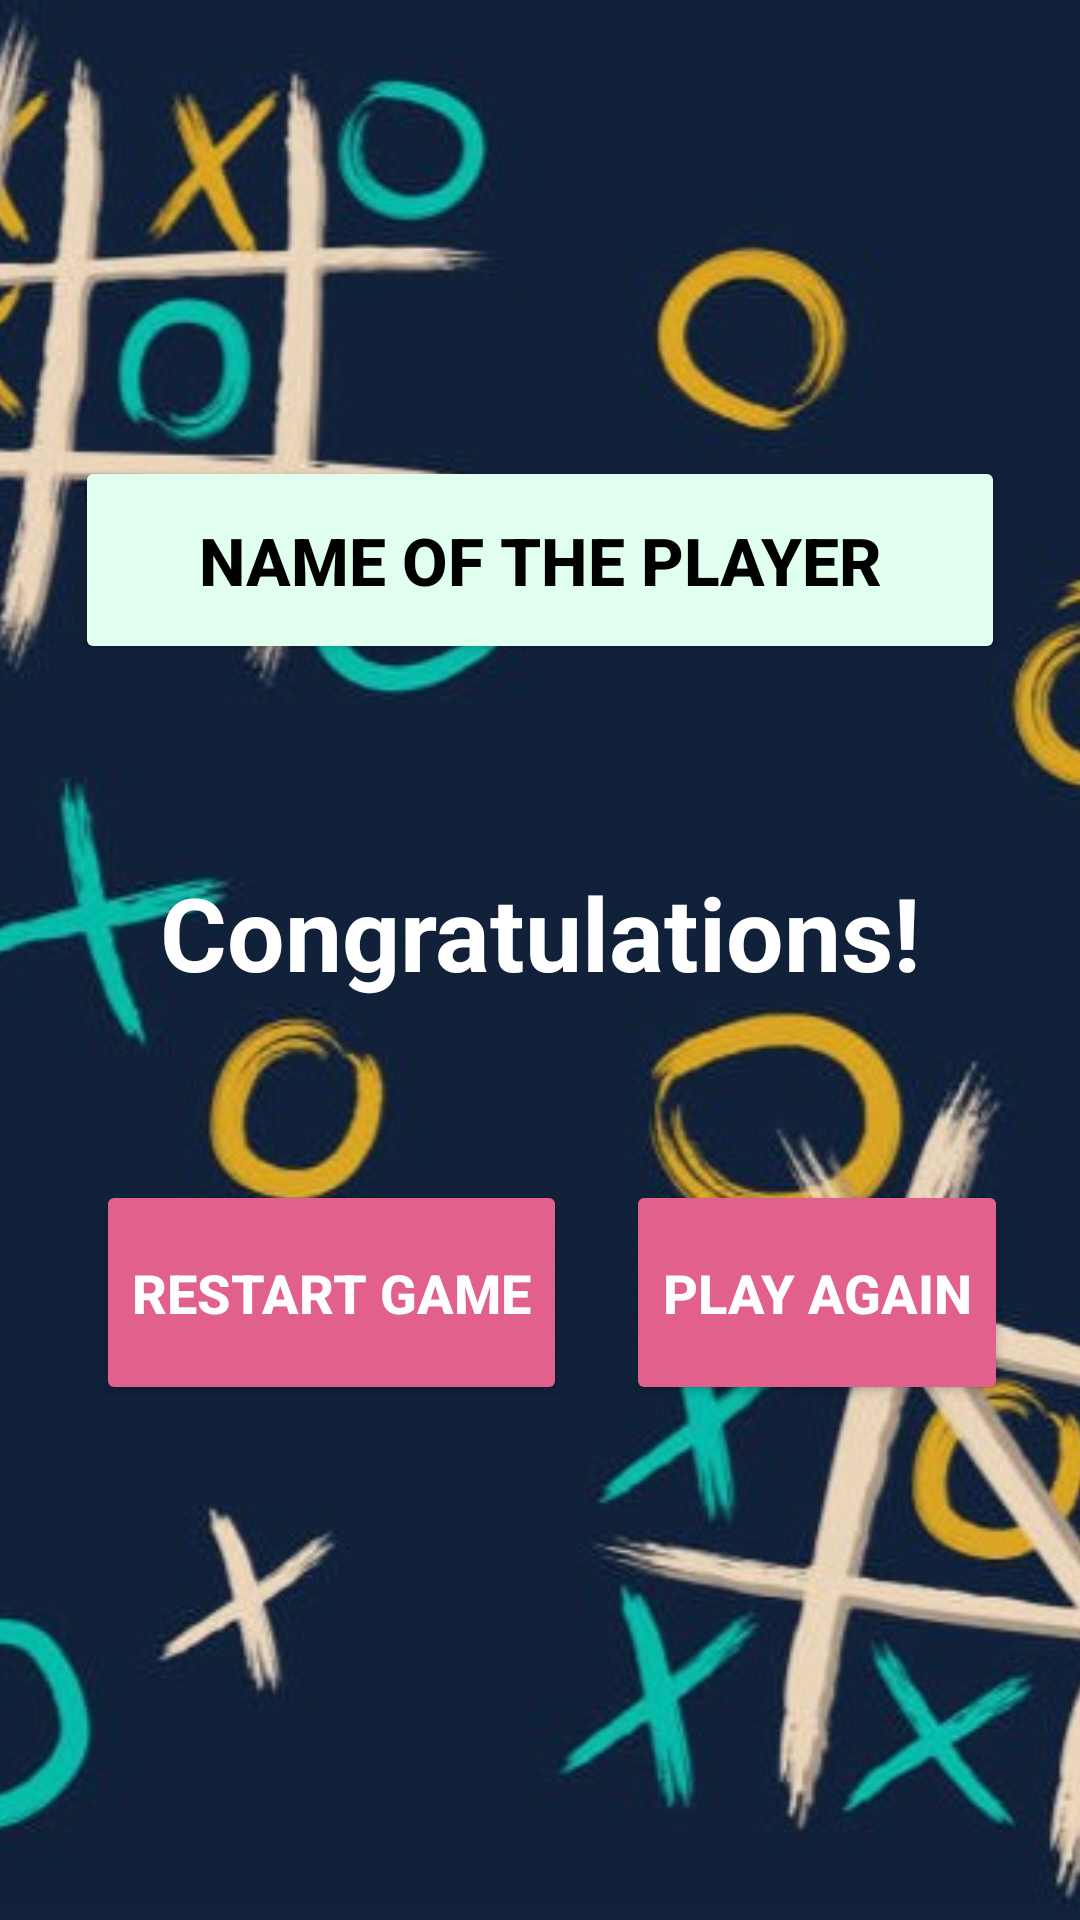

This screen was rendered from an Android layout file. Write that file and the resources it references.
<!-- AndroidManifest.xml: application theme Theme.MultiScreenApp -->
<!-- res/layout/activity_winner.xml -->
<?xml version="1.0" encoding="utf-8"?>
<androidx.constraintlayout.widget.ConstraintLayout xmlns:android="http://schemas.android.com/apk/res/android"
    xmlns:app="http://schemas.android.com/apk/res-auto"
    xmlns:tools="http://schemas.android.com/tools"
    android:layout_width="match_parent"
    android:layout_height="match_parent"
    tools:context=".Winner">


    <ImageView
        android:id="@+id/imageView"
        android:layout_width="match_parent"
        android:layout_height="match_parent"
        android:scaleType="centerCrop"
        app:srcCompat="@drawable/background"
        tools:layout_editor_absoluteX="0dp"
        tools:layout_editor_absoluteY="33dp" />

    <Button
        android:id="@+id/winnerName"
        android:layout_width="match_parent"
        android:layout_height="wrap_content"
        android:layout_marginLeft="25dp"
        android:layout_marginTop="152dp"
        android:layout_marginRight="25dp"
        android:backgroundTint="#E0FFEF"
        android:padding="20dp"
        android:text="Name of the player"
        android:textColor="#000000"
        android:textSize="22dp"
        android:textStyle="bold"
        app:cornerRadius="15dp"
        app:layout_constraintEnd_toEndOf="parent"
        app:layout_constraintHorizontal_bias="0.0"
        app:layout_constraintStart_toStartOf="parent"
        app:layout_constraintTop_toTopOf="parent" />

    <Button
        android:id="@+id/button10"
        android:layout_width="wrap_content"
        android:layout_height="75dp"
        android:layout_marginStart="32dp"
        android:layout_marginTop="60dp"
        android:backgroundTint="#E1618C"
        android:onClick="restart"
        android:paddingTop="4dp"
        android:paddingBottom="4dp"
        android:text="Restart Game"
        android:textColor="#FEFEFF"
        android:textColorHint="#7F34C1"
        android:textSize="18dp"
        android:textStyle="bold"
        app:cornerRadius="25dp"
        app:layout_constraintStart_toStartOf="parent"
        app:layout_constraintTop_toBottomOf="@+id/textView" />

    <Button
        android:id="@+id/button"
        android:layout_width="wrap_content"
        android:layout_height="75dp"
        android:layout_marginTop="60dp"
        android:layout_marginEnd="24dp"
        android:backgroundTint="#E1618C"
        android:onClick="playagain"
        android:paddingTop="4dp"
        android:paddingBottom="4dp"
        android:text="Play Again"
        android:textColor="#FEFEFF"
        android:textColorHint="#7F34C1"
        android:textSize="18dp"
        android:textStyle="bold"
        app:cornerRadius="25dp"
        app:layout_constraintEnd_toEndOf="parent"
        app:layout_constraintTop_toBottomOf="@+id/textView" />

    <androidx.constraintlayout.widget.Guideline
        android:id="@+id/guideline2"
        android:layout_width="wrap_content"
        android:layout_height="wrap_content"
        android:orientation="vertical" />

    <TextView
        android:id="@+id/textView"
        android:layout_width="wrap_content"
        android:layout_height="wrap_content"
        android:layout_marginTop="288dp"
        android:text="Congratulations!"
        android:textColor="#FFFFFF"
        android:textSize="34sp"
        android:textStyle="bold"
        app:layout_constraintEnd_toEndOf="parent"
        app:layout_constraintHorizontal_bias="0.502"
        app:layout_constraintStart_toStartOf="parent"
        app:layout_constraintTop_toTopOf="@+id/imageView" />


</androidx.constraintlayout.widget.ConstraintLayout>
<!-- resources referenced by this layout -->
<resources>
  <!-- drawable background: jpg bitmap (drawable, 53218 bytes) -->
  <style name="Theme.MultiScreenApp" parent="Theme.MaterialComponents.DayNight.DarkActionBar">
          
          <item name="colorPrimary">@color/black</item>
          <item name="colorPrimaryVariant">@color/purple_700</item>
          <item name="colorOnPrimary">@color/white</item>
          
          <item name="colorSecondary">@color/teal_200</item>
          <item name="colorSecondaryVariant">@color/teal_700</item>
          <item name="colorOnSecondary">@color/black</item>
          
          <item name="android:statusBarColor" tools:targetApi="l">@color/black</item>
          
      </style>
  <!-- not gathered from this repository: default colours our renderer supplied (Android Studio template values) -->
  <color name="purple_700">#FF3700B3</color>
  <color name="teal_200">#FF03DAC5</color>
  <color name="teal_700">#FF018786</color>
  <color name="black">#FF000000</color>
  <color name="white">#FFFFFFFF</color>
</resources>
